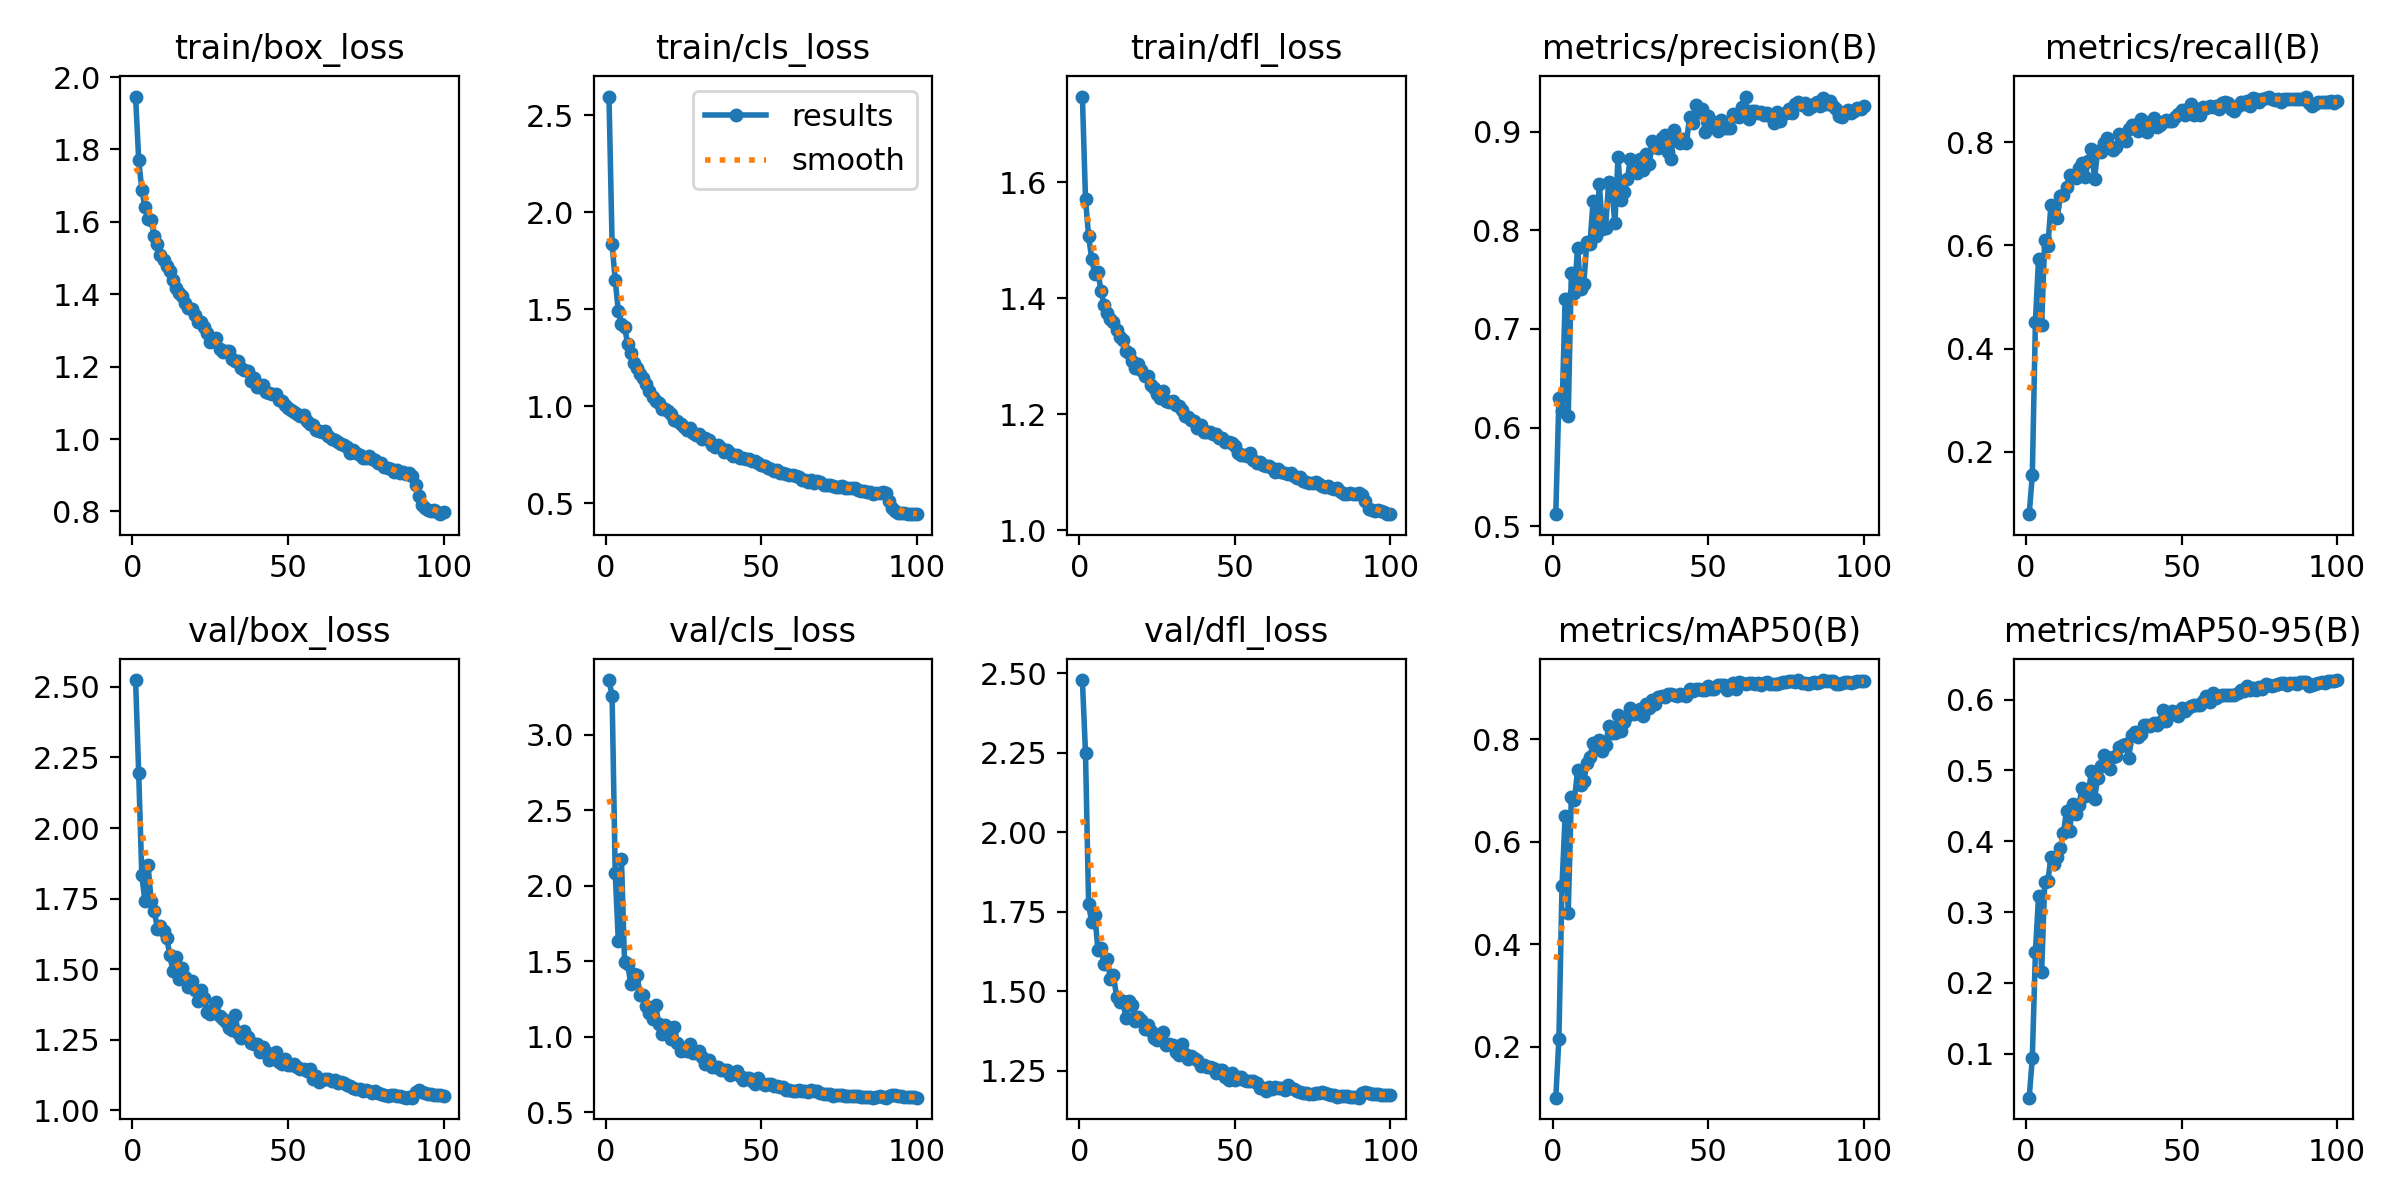

The table this chart was drawn from, first rows:
epoch, time, train/box_loss, train/cls_loss, train/dfl_loss, metrics/precision(B), metrics/recall(B), metrics/mAP50(B), metrics/mAP50-95(B), val/box_loss, val/cls_loss, val/dfl_loss, lr/pg0, lr/pg1, lr/pg2
1, 29.4, 1.946, 2.596, 1.748, 0.5122, 0.0789, 0.1011, 0.03815, 2.524, 3.362, 2.479, 0.08021, 9.94286e-05, 9.94286e-05
2, 56.51, 1.77, 1.835, 1.571, 0.6301, 0.1544, 0.2161, 0.09376, 2.194, 3.259, 2.249, 0.06031, 0.0001994, 0.0001994
3, 82.92, 1.689, 1.651, 1.507, 0.6164, 0.4523, 0.5148, 0.2432, 1.833, 2.088, 1.775, 0.04041, 0.0002991, 0.0002991
4, 108.7, 1.64, 1.489, 1.468, 0.7298, 0.5733, 0.651, 0.3224, 1.74, 1.633, 1.717, 0.02051, 0.0003986, 0.0003986
5, 134.3, 1.608, 1.426, 1.442, 0.6122, 0.4458, 0.4621, 0.216, 1.869, 2.179, 1.74, 0.0006118, 0.0004975, 0.0004975
6, 159.8, 1.604, 1.411, 1.445, 0.7563, 0.6103, 0.6883, 0.3419, 1.742, 1.498, 1.629, 0.000497, 0.000497, 0.000497
7, 185.5, 1.561, 1.321, 1.412, 0.7367, 0.5986, 0.6825, 0.3435, 1.708, 1.485, 1.637, 0.0004956, 0.0004956, 0.0004956
8, 210.8, 1.54, 1.275, 1.387, 0.7822, 0.6791, 0.7397, 0.3779, 1.644, 1.348, 1.586, 0.000494, 0.000494, 0.000494
9, 236.4, 1.508, 1.222, 1.375, 0.74, 0.6773, 0.7119, 0.3674, 1.653, 1.417, 1.603, 0.0004922, 0.0004922, 0.0004922
10, 261.8, 1.493, 1.2, 1.364, 0.746, 0.6532, 0.7181, 0.3772, 1.636, 1.41, 1.538, 0.0004902, 0.0004902, 0.0004902
11, 287.4, 1.479, 1.165, 1.358, 0.7883, 0.6958, 0.7546, 0.3909, 1.611, 1.278, 1.55, 0.0004879, 0.0004879, 0.0004879
12, 312.8, 1.463, 1.144, 1.344, 0.7865, 0.6976, 0.7664, 0.4118, 1.551, 1.276, 1.482, 0.0004854, 0.0004854, 0.0004854
13, 338.2, 1.439, 1.114, 1.334, 0.8299, 0.7129, 0.7929, 0.4426, 1.494, 1.203, 1.466, 0.0004826, 0.0004826, 0.0004826
14, 363.9, 1.416, 1.079, 1.327, 0.7938, 0.7359, 0.7894, 0.4149, 1.542, 1.156, 1.471, 0.0004796, 0.0004796, 0.0004796
15, 389.5, 1.404, 1.05, 1.308, 0.8469, 0.7353, 0.7987, 0.4519, 1.465, 1.121, 1.416, 0.0004764, 0.0004764, 0.0004764
16, 414.9, 1.394, 1.03, 1.306, 0.8015, 0.7317, 0.7769, 0.4381, 1.504, 1.208, 1.469, 0.000473, 0.000473, 0.000473
17, 440.3, 1.375, 1.019, 1.291, 0.8025, 0.7499, 0.7881, 0.4511, 1.474, 1.085, 1.456, 0.0004694, 0.0004694, 0.0004694
18, 465.8, 1.361, 0.9883, 1.279, 0.8491, 0.7607, 0.8256, 0.4752, 1.438, 1.02, 1.406, 0.0004655, 0.0004655, 0.0004655
19, 491.2, 1.359, 0.9873, 1.286, 0.8414, 0.733, 0.8134, 0.4633, 1.458, 1.078, 1.42, 0.0004615, 0.0004615, 0.0004615
20, 516.8, 1.343, 0.978, 1.276, 0.8071, 0.7634, 0.8127, 0.4658, 1.428, 1.067, 1.41, 0.0004572, 0.0004572, 0.0004572
21, 542.3, 1.323, 0.9623, 1.265, 0.874, 0.7866, 0.8479, 0.4998, 1.387, 0.9872, 1.381, 0.0004527, 0.0004527, 0.0004527
22, 567.7, 1.323, 0.9305, 1.266, 0.8307, 0.7295, 0.8168, 0.4592, 1.425, 1.067, 1.393, 0.0004481, 0.0004481, 0.0004481
23, 593.1, 1.309, 0.9244, 1.251, 0.8387, 0.7829, 0.8337, 0.4899, 1.399, 0.9589, 1.376, 0.0004432, 0.0004432, 0.0004432
24, 618.7, 1.294, 0.9099, 1.245, 0.8521, 0.7813, 0.8466, 0.506, 1.349, 0.9091, 1.353, 0.0004382, 0.0004382, 0.0004382
25, 644.2, 1.269, 0.8916, 1.234, 0.8726, 0.7992, 0.862, 0.5221, 1.341, 0.9179, 1.345, 0.0004329, 0.0004329, 0.0004329
26, 669.6, 1.27, 0.8781, 1.227, 0.8602, 0.8093, 0.8493, 0.5065, 1.358, 0.9041, 1.355, 0.0004275, 0.0004275, 0.0004275
27, 695, 1.279, 0.8865, 1.239, 0.8583, 0.7888, 0.8518, 0.5015, 1.382, 0.9506, 1.373, 0.0004219, 0.0004219, 0.0004219
28, 720.7, 1.248, 0.8651, 1.223, 0.8724, 0.7843, 0.8594, 0.5193, 1.334, 0.8935, 1.331, 0.0004162, 0.0004162, 0.0004162
29, 746.4, 1.24, 0.8515, 1.22, 0.8612, 0.7908, 0.8465, 0.5206, 1.322, 0.8963, 1.334, 0.0004103, 0.0004103, 0.0004103
30, 772.1, 1.243, 0.8584, 1.222, 0.8771, 0.8163, 0.8694, 0.5326, 1.315, 0.908, 1.332, 0.0004042, 0.0004042, 0.0004042
31, 797.5, 1.244, 0.8337, 1.216, 0.8672, 0.8059, 0.8613, 0.5356, 1.291, 0.87, 1.308, 0.000398, 0.000398, 0.000398
32, 823, 1.222, 0.8348, 1.213, 0.8909, 0.8033, 0.8772, 0.5375, 1.286, 0.823, 1.298, 0.0003916, 0.0003916, 0.0003916
33, 848.5, 1.216, 0.8276, 1.207, 0.8841, 0.8253, 0.8686, 0.5177, 1.338, 0.8464, 1.335, 0.0003851, 0.0003851, 0.0003851
34, 873.4, 1.215, 0.8024, 1.198, 0.8829, 0.8338, 0.8837, 0.5504, 1.275, 0.8033, 1.303, 0.0003785, 0.0003785, 0.0003785
35, 898.2, 1.197, 0.7934, 1.195, 0.8933, 0.8339, 0.8852, 0.5536, 1.258, 0.8009, 1.288, 0.0003717, 0.0003717, 0.0003717
36, 923, 1.192, 0.8009, 1.19, 0.8965, 0.8224, 0.8829, 0.547, 1.281, 0.8011, 1.297, 0.0003649, 0.0003649, 0.0003649
37, 947.8, 1.189, 0.7847, 1.188, 0.8795, 0.8461, 0.8882, 0.5514, 1.261, 0.7834, 1.29, 0.0003579, 0.0003579, 0.0003579
38, 972.6, 1.159, 0.7658, 1.176, 0.8723, 0.836, 0.8877, 0.5646, 1.238, 0.7778, 1.284, 0.0003508, 0.0003508, 0.0003508
39, 997.4, 1.167, 0.7733, 1.181, 0.9021, 0.8192, 0.886, 0.5638, 1.237, 0.7789, 1.266, 0.0003436, 0.0003436, 0.0003436
40, 1022, 1.144, 0.7606, 1.17, 0.8935, 0.8401, 0.8839, 0.563, 1.234, 0.7512, 1.269, 0.0003363, 0.0003363, 0.0003363
41, 1047, 1.144, 0.7443, 1.17, 0.8886, 0.8471, 0.8877, 0.5664, 1.206, 0.764, 1.263, 0.000329, 0.000329, 0.000329
42, 1072, 1.15, 0.7505, 1.169, 0.8929, 0.8294, 0.8863, 0.5636, 1.225, 0.7741, 1.262, 0.0003215, 0.0003215, 0.0003215
43, 1096, 1.13, 0.7324, 1.165, 0.8884, 0.8343, 0.8851, 0.5683, 1.208, 0.7399, 1.258, 0.0003141, 0.0003141, 0.0003141
44, 1121, 1.128, 0.7353, 1.166, 0.9148, 0.8401, 0.8984, 0.5854, 1.179, 0.718, 1.243, 0.0003065, 0.0003065, 0.0003065
45, 1146, 1.124, 0.7289, 1.159, 0.9091, 0.8437, 0.8946, 0.569, 1.201, 0.731, 1.252, 0.0002989, 0.0002989, 0.0002989
46, 1171, 1.124, 0.7273, 1.158, 0.9265, 0.8414, 0.898, 0.5787, 1.206, 0.7266, 1.252, 0.0002912, 0.0002912, 0.0002912
47, 1196, 1.108, 0.7198, 1.152, 0.9196, 0.8417, 0.8976, 0.5837, 1.173, 0.7076, 1.231, 0.0002835, 0.0002835, 0.0002835
48, 1221, 1.104, 0.7167, 1.152, 0.9226, 0.8486, 0.8962, 0.5827, 1.163, 0.6881, 1.22, 0.0002758, 0.0002758, 0.0002758
49, 1246, 1.094, 0.7072, 1.149, 0.9, 0.8551, 0.8962, 0.5766, 1.182, 0.7264, 1.242, 0.000268, 0.000268, 0.000268
50, 1271, 1.087, 0.697, 1.145, 0.9158, 0.8635, 0.9048, 0.5881, 1.161, 0.6956, 1.22, 0.0002603, 0.0002603, 0.0002603
51, 1296, 1.079, 0.6925, 1.134, 0.911, 0.8529, 0.8978, 0.5844, 1.16, 0.6826, 1.229, 0.0002525, 0.0002525, 0.0002525
52, 1320, 1.075, 0.6824, 1.129, 0.9089, 0.8651, 0.8991, 0.5882, 1.166, 0.6875, 1.232, 0.0002447, 0.0002447, 0.0002447
53, 1345, 1.069, 0.6764, 1.129, 0.9002, 0.8751, 0.9069, 0.5914, 1.154, 0.6866, 1.222, 0.000237, 0.000237, 0.000237
54, 1370, 1.063, 0.6688, 1.127, 0.9115, 0.8534, 0.906, 0.5924, 1.146, 0.674, 1.219, 0.0002292, 0.0002292, 0.0002292
55, 1395, 1.065, 0.6744, 1.133, 0.9035, 0.8648, 0.9052, 0.5918, 1.146, 0.6725, 1.217, 0.0002215, 0.0002215, 0.0002215
56, 1420, 1.049, 0.6595, 1.12, 0.9037, 0.8536, 0.8958, 0.5924, 1.141, 0.6676, 1.218, 0.0002138, 0.0002138, 0.0002138
57, 1444, 1.042, 0.6561, 1.115, 0.9032, 0.868, 0.9058, 0.5977, 1.146, 0.6663, 1.212, 0.0002061, 0.0002061, 0.0002061
58, 1469, 1.038, 0.6512, 1.118, 0.9182, 0.8673, 0.9092, 0.6053, 1.112, 0.6468, 1.194, 0.0001985, 0.0001985, 0.0001985
59, 1494, 1.026, 0.6479, 1.112, 0.9158, 0.8703, 0.8982, 0.5965, 1.124, 0.6518, 1.197, 0.0001909, 0.0001909, 0.0001909
60, 1519, 1.023, 0.6445, 1.11, 0.9147, 0.8681, 0.9113, 0.6093, 1.102, 0.6448, 1.186, 0.0001834, 0.0001834, 0.0001834
... 40 more rows
